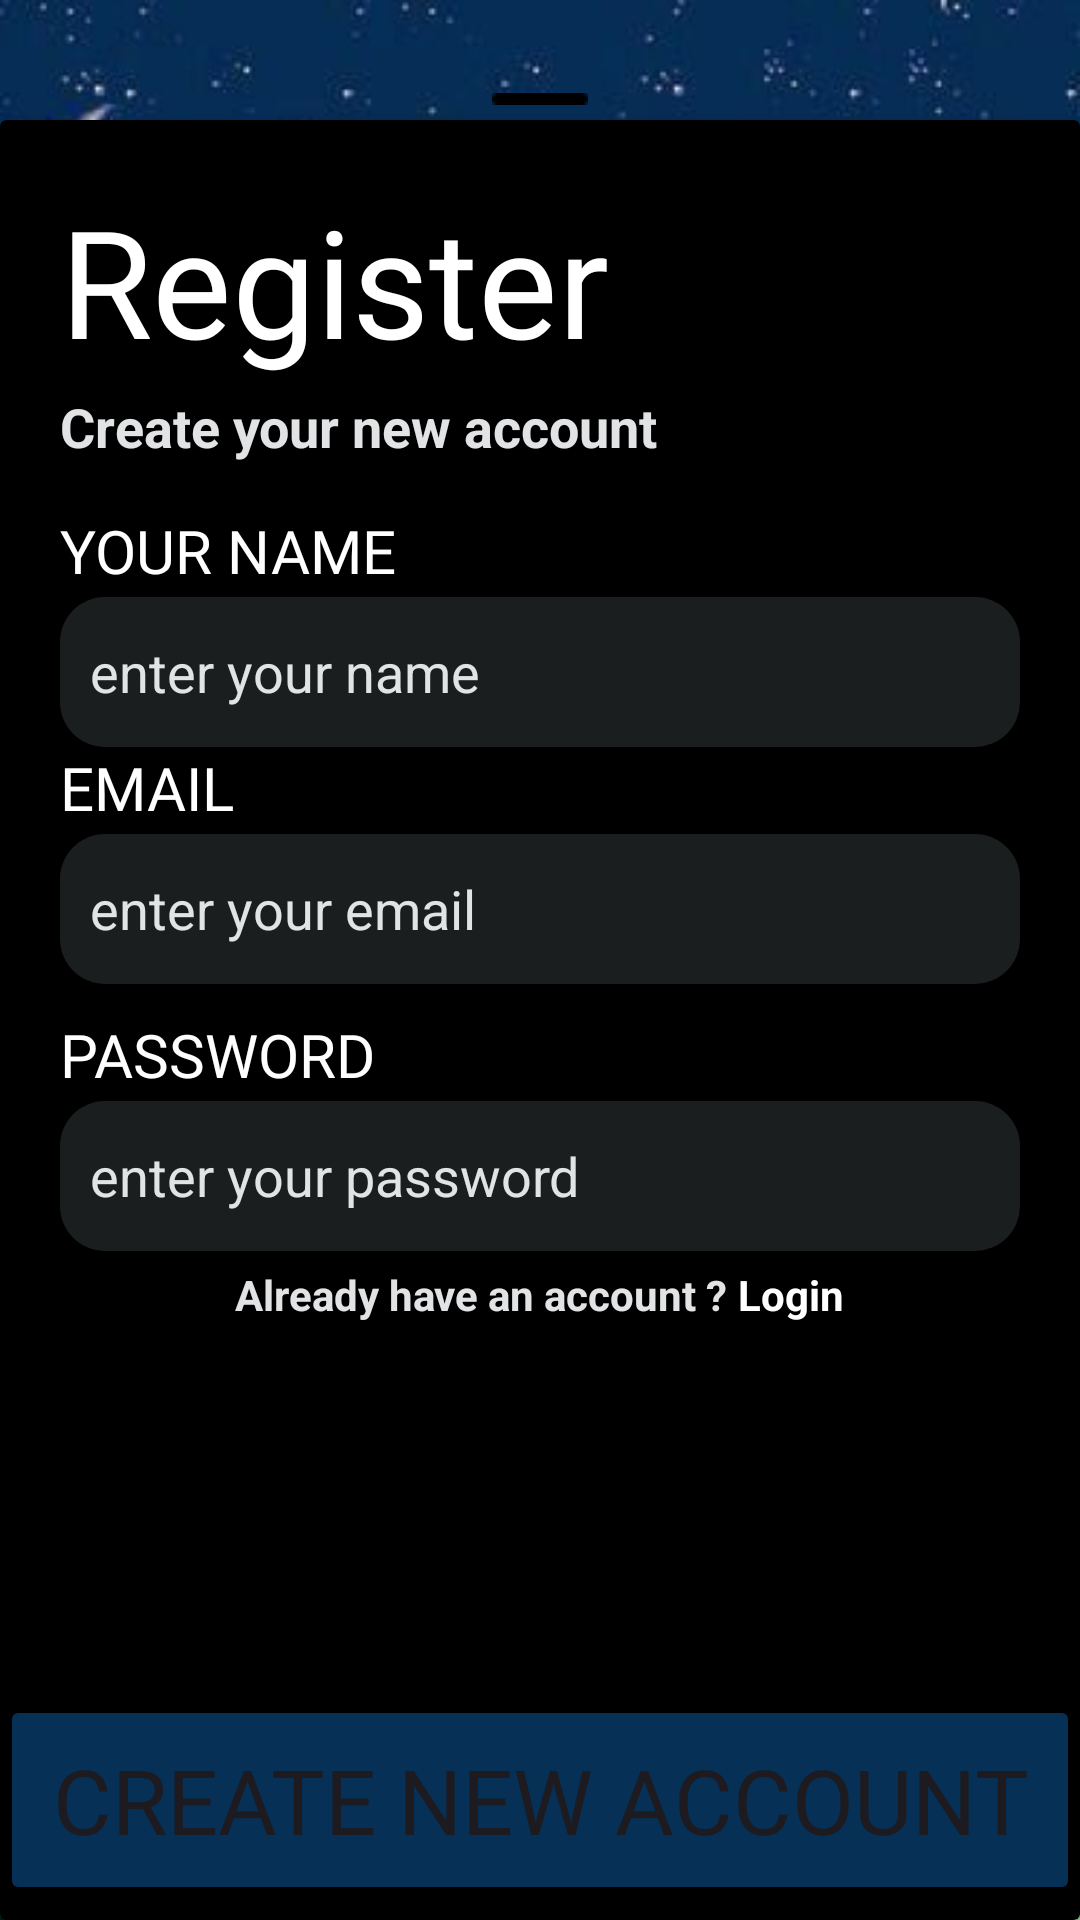

Produce the Android XML layout that renders to this screen, including the resource entries it uses.
<!-- AndroidManifest.xml: application theme Theme.MyLoginRegisterByDapraws -->
<!-- res/layout/activity_register.xml -->
<?xml version="1.0" encoding="utf-8"?>
<androidx.constraintlayout.widget.ConstraintLayout xmlns:android="http://schemas.android.com/apk/res/android"
    xmlns:app="http://schemas.android.com/apk/res-auto"
    xmlns:tools="http://schemas.android.com/tools"
    android:layout_width="match_parent"
    android:layout_height="match_parent"
    tools:context=".RegisterActivity"
    android:background="@drawable/pixelbg1">

    <ImageView
        android:layout_width="wrap_content"
        android:layout_height="wrap_content"
        android:src="@drawable/rectangle"
        android:layout_marginBottom="5dp"
        app:layout_constraintBottom_toTopOf="@id/signincard"
        app:layout_constraintRight_toRightOf="parent"
        app:layout_constraintLeft_toLeftOf="parent"
        android:id="@+id/swipedown"/>

    <androidx.cardview.widget.CardView
        android:layout_width="match_parent"
        android:layout_height="600dp"
        android:backgroundTint="@color/black"
        app:layout_constraintBottom_toBottomOf="parent"
        android:id="@+id/signincard">

        <TextView
            android:layout_width="match_parent"
            android:layout_height="wrap_content"
            android:text="Register"
            android:textSize="50dp"
            android:fontFamily="@font/dhurjatiregular"
            android:textColor="@color/white"
            android:layout_marginLeft="20dp"
            android:layout_marginTop="20dp"
            android:id="@+id/tv_register"/>

        <TextView
            android:id="@+id/tv_register2"
            android:layout_width="match_parent"
            android:layout_height="wrap_content"
            android:layout_marginLeft="20dp"
            android:layout_marginTop="90dp"
            android:text="Create your new account"
            android:textColor="@color/material_dynamic_neutral90"
            android:textSize="18dp"
            android:textStyle="bold"/>

        <LinearLayout
            android:layout_width="match_parent"
            android:layout_height="wrap_content"
            android:orientation="vertical"
            android:padding="20dp"
            android:layout_marginTop="110dp">

            <TextView
                android:layout_width="wrap_content"
                android:layout_height="wrap_content"
                android:text="YOUR NAME"
                android:fontFamily="@font/dhurjatiregular"
                android:textColor="@color/white"
                android:textSize="20dp"/>

            <EditText
                android:layout_width="match_parent"
                android:layout_height="50dp"
                android:layout_marginTop="2dp"
                android:background="@drawable/shape"
                android:hint="enter your name"
                android:textColorHint="@color/material_dynamic_neutral90"
                android:paddingLeft="10dp"
                android:id="@+id/et_name"/>

            <TextView
                android:layout_width="wrap_content"
                android:layout_height="wrap_content"
                android:text="EMAIL"
                android:fontFamily="@font/dhurjatiregular"
                android:textColor="@color/white"
                android:textSize="20dp"/>

            <EditText
                android:layout_width="match_parent"
                android:layout_height="50dp"
                android:layout_marginTop="2dp"
                android:background="@drawable/shape"
                android:hint="enter your email"
                android:textColorHint="@color/material_dynamic_neutral90"
                android:paddingLeft="10dp"
                android:id="@+id/et_email"/>

            <TextView
                android:layout_width="wrap_content"
                android:layout_marginTop="10dp"
                android:layout_height="wrap_content"
                android:fontFamily="@font/dhurjatiregular"
                android:text="PASSWORD"
                android:textColor="@color/white"
                android:textSize="20dp"/>

            <EditText
                android:layout_width="match_parent"
                android:layout_height="50dp"
                android:layout_marginTop="2dp"
                android:background="@drawable/shape"
                android:hint="enter your password"
                android:textColorHint="@color/material_dynamic_neutral90"
                android:paddingLeft="10dp"
                android:drawableEnd="@drawable/ic_visibilityon"
                android:paddingRight="10dp"
                android:id="@+id/et_password"/>
            <LinearLayout
                android:layout_width="match_parent"
                android:layout_height="wrap_content"
                android:layout_marginTop="5dp"
                android:orientation="horizontal"
                android:gravity="center">
                <TextView
                    android:layout_width="wrap_content"
                    android:layout_height="wrap_content"
                    android:text="Already have an account ? "
                    android:textStyle="bold"
                    android:textColor="@color/material_dynamic_neutral90"/>

                <TextView
                    android:id="@+id/tv_gologin"
                    android:layout_width="wrap_content"
                    android:layout_height="wrap_content"
                    android:text="Login"
                    android:textColor="@color/white"
                    android:textSize="14dp"
                    android:textStyle="bold"
                    tools:ignore="TextSizeCheck" />
            </LinearLayout>
        </LinearLayout>

        <Button
            android:id="@+id/buttonlogin"
            android:layout_width="match_parent"
            android:layout_height="70dp"
            android:layout_marginTop="525dp"
            android:backgroundTint="#063056"
            android:text="CREATE NEW ACCOUNT"
            android:fontFamily="@font/dhurjatiregular"
            android:textSize="30dp" />

    </androidx.cardview.widget.CardView>


</androidx.constraintlayout.widget.ConstraintLayout>
<!-- resources referenced by this layout -->
<resources>
  <!-- drawable pixelbg1: png bitmap (drawable, 417084 bytes) -->
  <!-- drawable rectangle: png bitmap (drawable, 108 bytes) -->
  <!-- drawable shape (drawable) -->
  <?xml version="1.0" encoding="utf-8"?>
  <shape android:shape="rectangle" xmlns:android="http://schemas.android.com/apk/res/android">
  
      <solid android:color="#1A1E1E"/>
      <corners android:radius="15dp"/>
  </shape>
  <style name="Theme.MyLoginRegisterByDapraws" parent="Base.Theme.MyLoginRegisterByDapraws" />
  <style name="Base.Theme.MyLoginRegisterByDapraws" parent="Theme.Material3.DayNight.NoActionBar">
          
          
      </style>
  <!-- not gathered from this repository: default colours our renderer supplied (Android Studio template values) -->
  <color name="black">#FF000000</color>
  <color name="white">#FFFFFFFF</color>
</resources>
